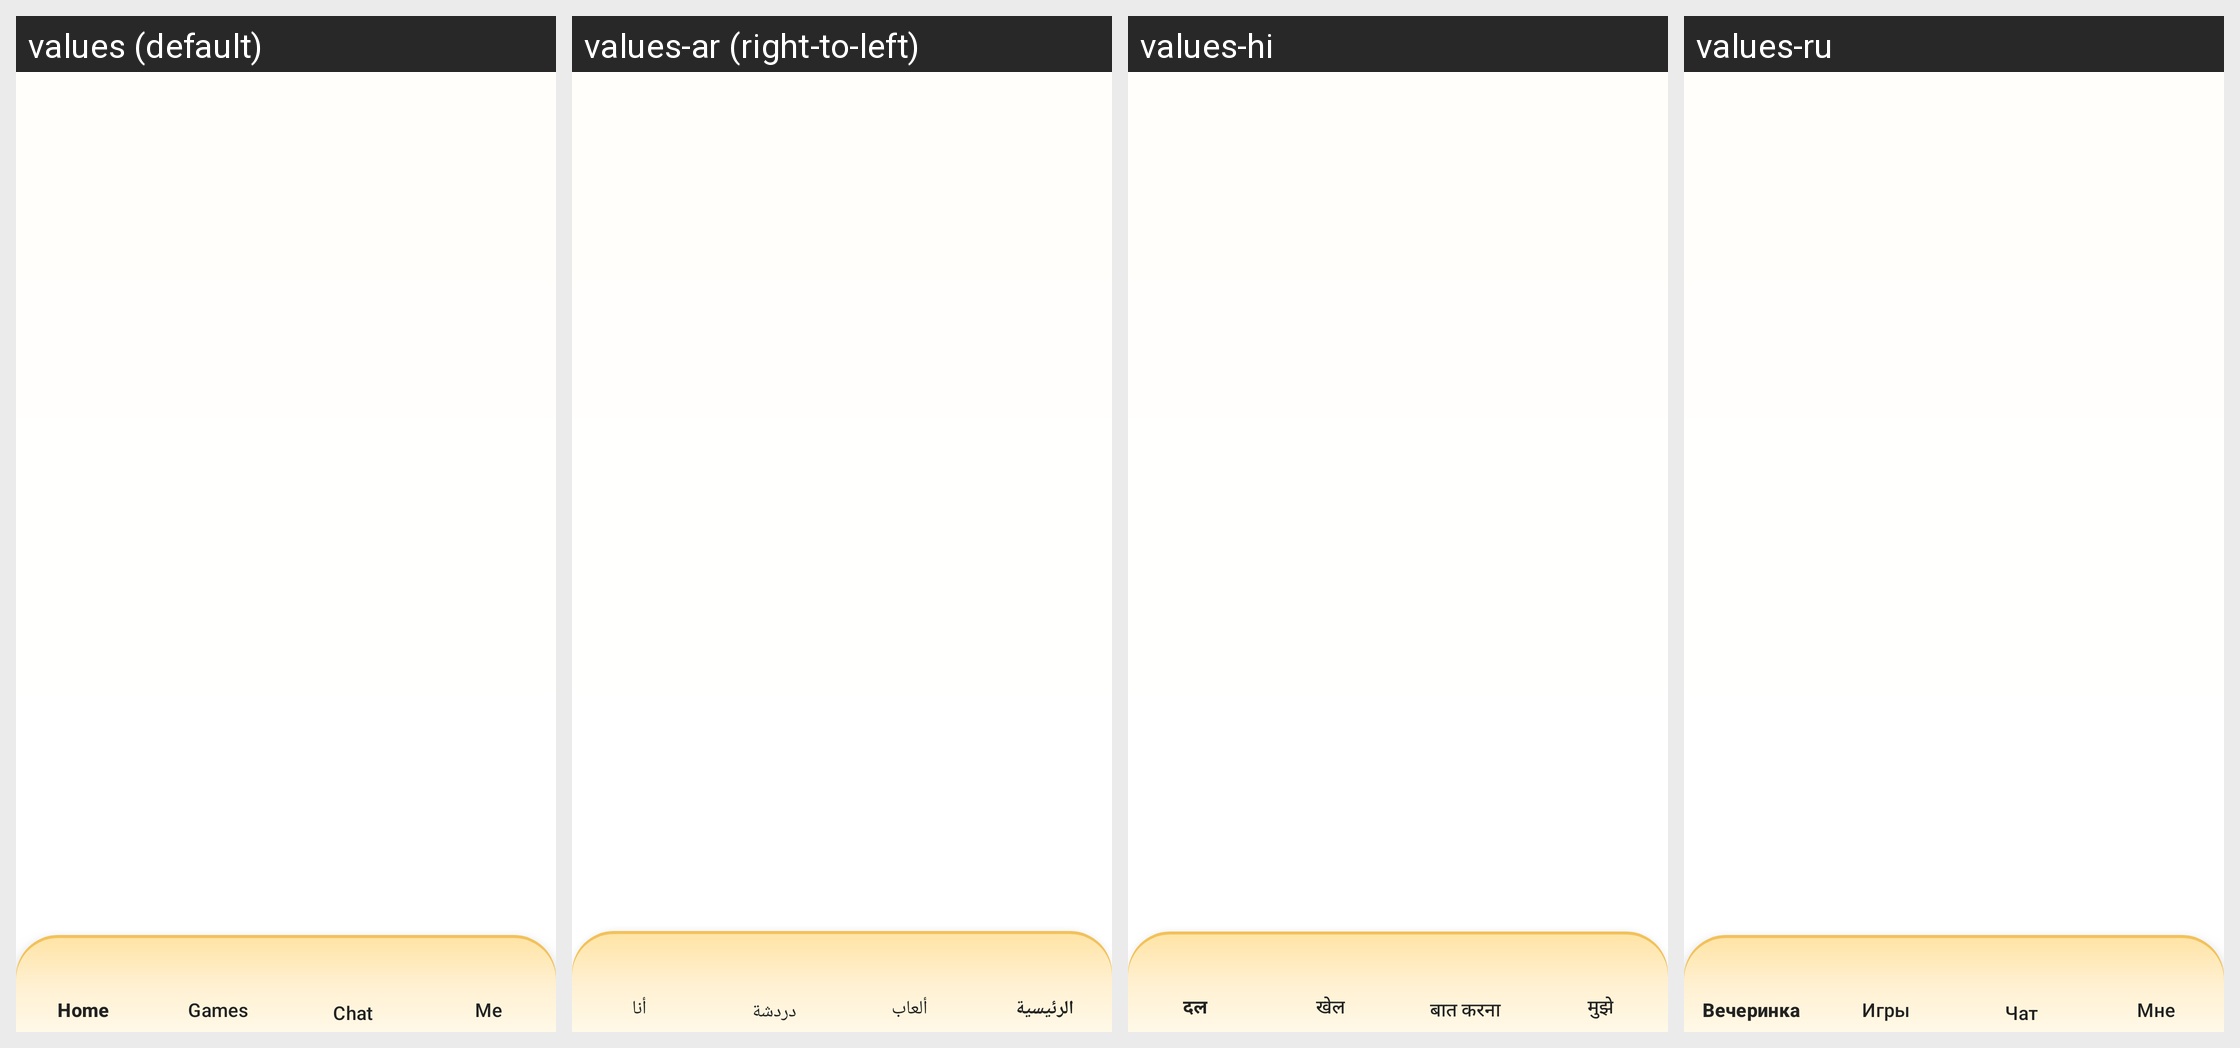

For this localized Android screen grid, give each drawn string resource with its value in every locale shown.
Android screen res/layout/activity_main.xml rendered under 4 locales, left to right: values (default), values-ar (right-to-left), values-hi, values-ru. Device: Nexus 5 (rendered at 1080×1920; each locale shown at half size, 540×960, under a caption strip naming it); theme Theme.AuraLive.
Other locales in the repository, not shown: values-de, values-es, values-fr, values-in, values-pt-rBR, values-tr, values-ur, values-zh-rCN.
Strings drawn on this screen, with the default value and each locale's value (text and hints the layout hard-codes, and strings that could not be matched under every locale, appear in the picture but are not listed):

tab_party
  values: Home
  values-ar: الرئيسية
  values-hi: दल
  values-ru: Вечеринка

nav_games
  values: Games
  values-ar: ألعاب
  values-hi: खेल
  values-ru: Игры

nav_messages
  values: Chat
  values-ar: دردشة
  values-hi: बात करना
  values-ru: Чат

nav_profile
  values: Me
  values-ar: أنا
  values-hi: मुझे
  values-ru: Мне
